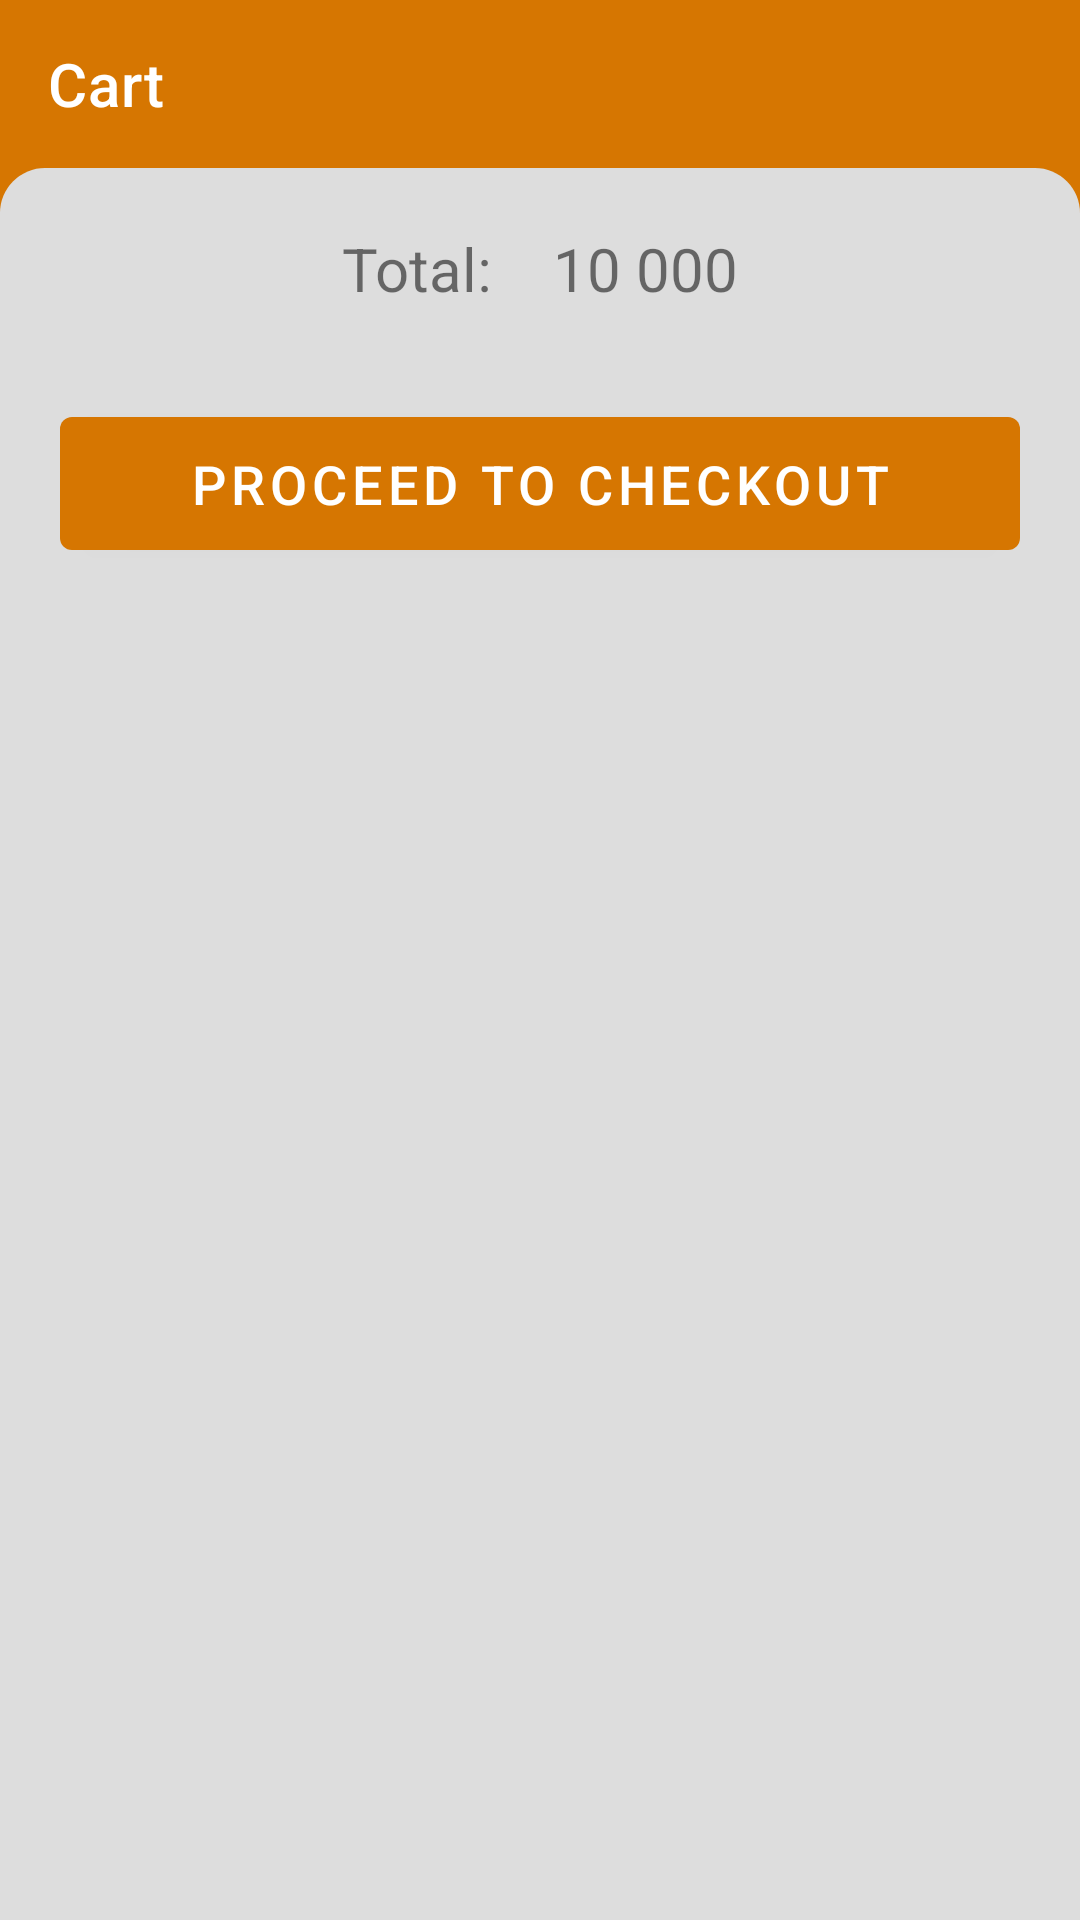

This screen was rendered from an Android layout file. Write that file and the resources it references.
<!-- AndroidManifest.xml: application theme AppTheme -->
<!-- res/layout/activity_cart.xml -->
<?xml version="1.0" encoding="utf-8"?>
<RelativeLayout
    xmlns:android="http://schemas.android.com/apk/res/android"
    xmlns:app="http://schemas.android.com/apk/res-auto"
    xmlns:tools="http://schemas.android.com/tools"
    android:layout_width="match_parent"
    android:background="@color/colorPrimary"
    android:layout_height="match_parent"
    tools:context=".activities.Cart">


    <androidx.appcompat.widget.Toolbar
        android:layout_width="match_parent"
        android:layout_height="wrap_content"
        android:id="@+id/CartToolbar"
        app:title="Cart"
        android:theme="@style/myToolbarTheme"
        app:titleTextColor="@color/white"
        android:background="@color/colorPrimary">

    </androidx.appcompat.widget.Toolbar>

    <LinearLayout
        android:layout_width="match_parent"
        android:orientation="vertical"
        android:layout_below="@+id/CartToolbar"
        android:background="@drawable/background"
        android:layout_height="match_parent">

    <androidx.core.widget.NestedScrollView
        android:layout_width="match_parent"
        android:layout_marginTop="10dp"
        android:layout_height="match_parent">


    <LinearLayout
        android:layout_width="match_parent"
        android:orientation="vertical"
        android:layout_height="match_parent">

        <androidx.recyclerview.widget.RecyclerView
            android:id="@+id/ListCartRecyclerview"
            android:layout_width="match_parent"
            android:layout_height="match_parent">

        </androidx.recyclerview.widget.RecyclerView>

        <RelativeLayout
            android:layout_width="match_parent"
            android:gravity="center_horizontal"
            android:layout_height="wrap_content">
            <TextView
                android:layout_width="wrap_content"
                android:id="@+id/textTotal"
                android:padding="10dp"
                android:textSize="20sp"
                android:gravity="center_horizontal"
                android:layout_height="wrap_content"
                android:text="Total:"/>
            <TextView
                android:layout_width="wrap_content"
                android:padding="10dp"
                android:id="@+id/TotalCartPrice"
                android:layout_toEndOf="@+id/textTotal"
                android:textSize="20sp"
                android:layout_height="wrap_content"
                android:text="10 000"/>


        </RelativeLayout>
        <com.google.android.material.button.MaterialButton
            android:layout_width="fill_parent"
            android:layout_height="wrap_content"
            android:id="@+id/PlaceOrderButton"
            android:layout_margin="20dp"
            android:padding="10dp"
            android:text="PROCEED TO CHECKOUT"
            android:shadowDx="1"
            android:shadowDy="1"
            android:shadowRadius="2"
            android:textAllCaps="false"
            android:textColor="#fff"
            android:textSize="18sp" />

    </LinearLayout>

    </androidx.core.widget.NestedScrollView>
    </LinearLayout>





</RelativeLayout>
<!-- resources referenced by this layout -->
<resources>
  <color name="colorPrimary">#d67601</color>
  <color name="white">@android:color/white</color>
  <!-- drawable background (drawable) -->
  <?xml version="1.0" encoding="utf-8"?>
  <shape xmlns:android="http://schemas.android.com/apk/res/android"
      android:shape="rectangle">
  
      <corners
          android:topLeftRadius="15dp"
          android:topRightRadius="15dp"/>
  
      <solid android:color="@color/gray"/>
  
  
  </shape>
  <style name="myToolbarTheme">
          <item name="colorControlNormal">@color/white</item>
      </style>
  <style name="AppTheme" parent="Theme.MaterialComponents.Light.DarkActionBar">
          
          <item name="colorPrimary">@color/colorPrimary</item>
          <item name="colorPrimaryDark">@color/colorPrimaryDark</item>
          <item name="background">@android:color/white</item>
          <item name="colorAccent">@color/colorAccent</item>
      </style>
  <color name="gray">#dddddd</color>
  <color name="colorPrimaryDark">#965609</color>
  <color name="colorAccent">#FF4081</color>
</resources>
